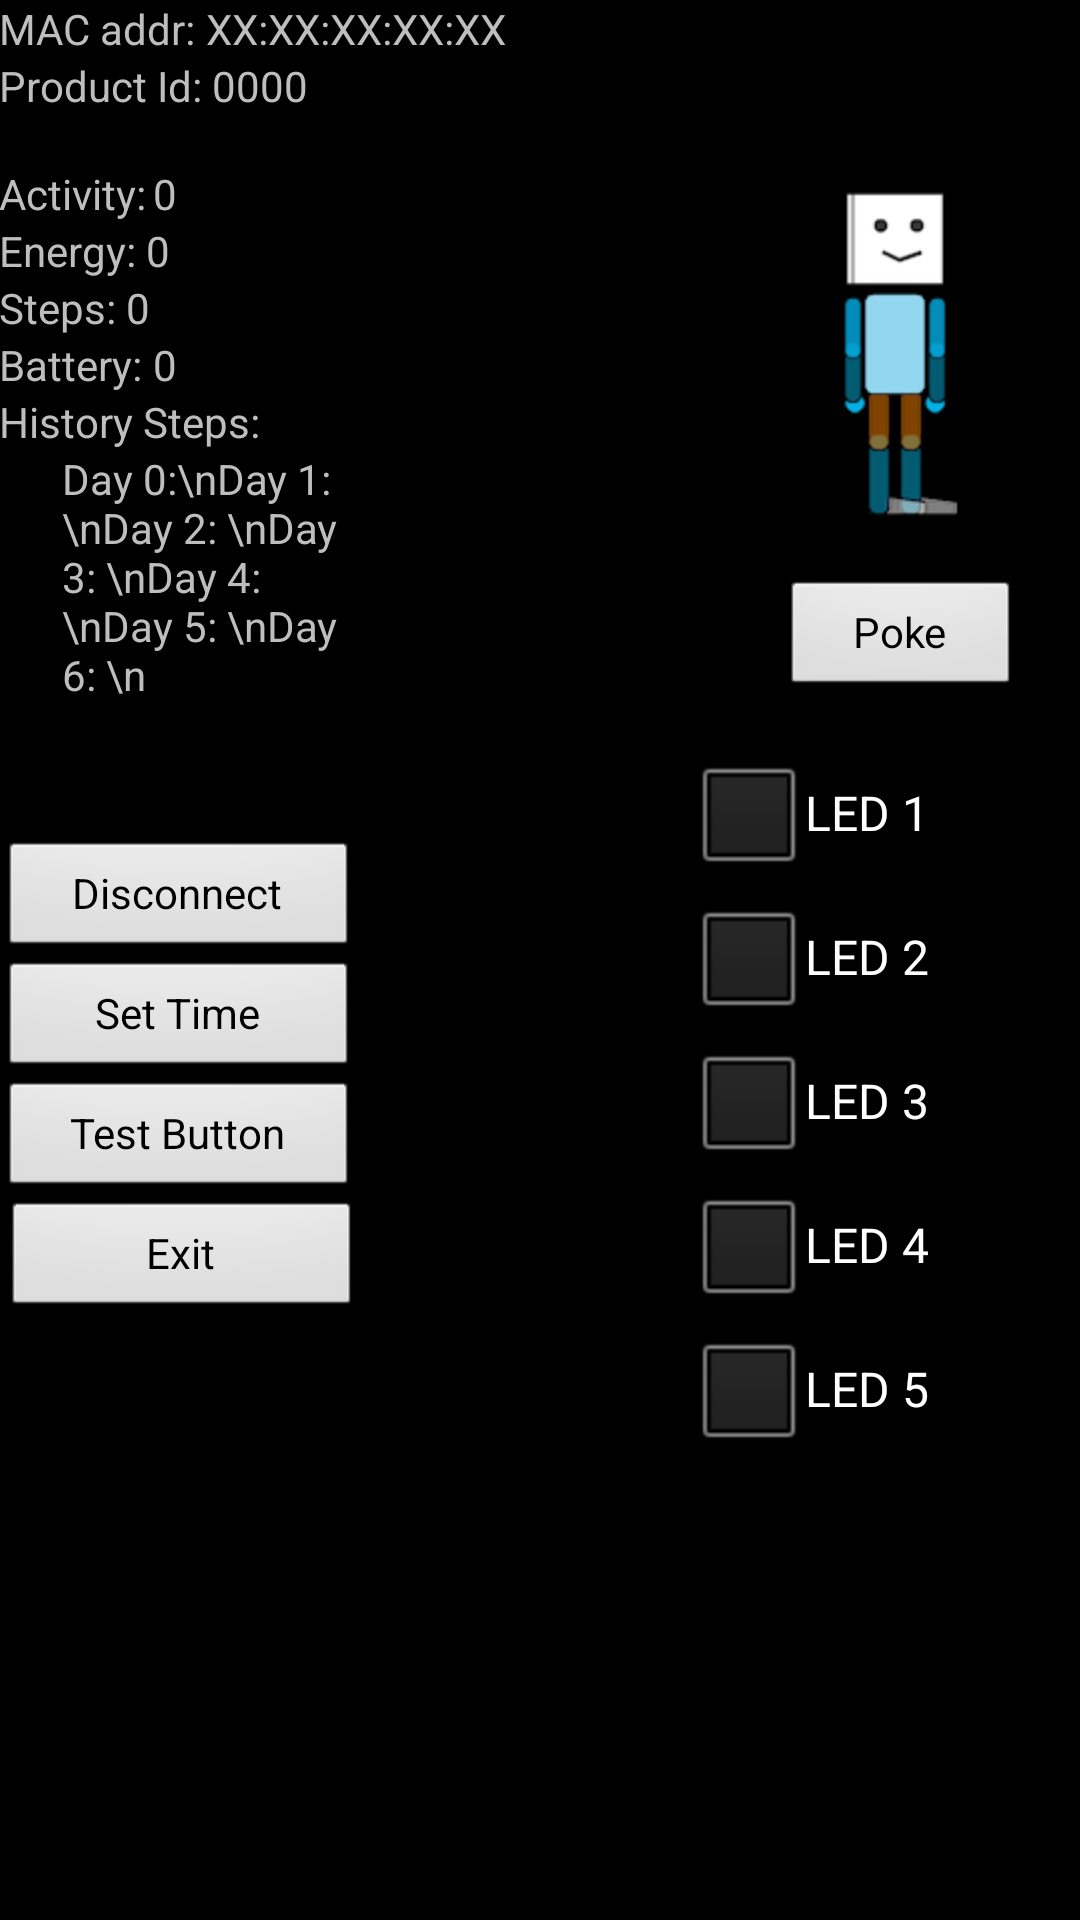

Write the Android layout XML for this screen, with the resource values it uses.
<!-- AndroidManifest.xml: application theme AppTheme -->
<!-- res/layout/activity_betwine_demo.xml -->
<RelativeLayout xmlns:android="http://schemas.android.com/apk/res/android"
    xmlns:tools="http://schemas.android.com/tools"
    android:layout_width="match_parent"
    android:layout_height="match_parent"
    android:paddingBottom="@dimen/activity_vertical_margin"
    android:paddingLeft="@dimen/activity_horizontal_margin"
    android:paddingRight="@dimen/activity_horizontal_margin"
    android:paddingTop="@dimen/activity_vertical_margin"
    tools:context=".BetwineDemoActivity" >

    <TextView
        android:id="@+id/textBTStatus"
        android:layout_width="wrap_content"
        android:layout_height="wrap_content"
        android:text="MAC addr: " />

    <TextView
        android:id="@+id/textMacAddr"
        android:layout_width="wrap_content"
        android:layout_height="wrap_content"
        android:layout_alignBottom="@+id/textBTStatus"
        android:layout_alignParentRight="true"
        android:layout_toRightOf="@+id/textBTStatus"
        android:text="XX:XX:XX:XX:XX"
        android:textAppearance="?android:attr/textAppearanceSmall" />

    <TextView
        android:id="@+id/textView3"
        android:layout_width="wrap_content"
        android:layout_height="wrap_content"
        android:layout_alignLeft="@+id/textBTStatus"
        android:layout_below="@+id/textBTStatus"
        android:text="Product Id: "
        android:textAppearance="?android:attr/textAppearanceSmall" />

    <TextView
        android:id="@+id/textProdId"
        android:layout_width="wrap_content"
        android:layout_height="wrap_content"
        android:layout_alignBaseline="@+id/textView3"
        android:layout_alignBottom="@+id/textView3"
        android:layout_toRightOf="@+id/textView3"
        android:text="0000"
        android:textAppearance="?android:attr/textAppearanceSmall" />

    <TextView
        android:id="@+id/textView5"
        android:layout_width="wrap_content"
        android:layout_height="wrap_content"
        android:layout_alignLeft="@+id/textView3"
        android:layout_below="@+id/textView3"
        android:layout_marginTop="17dp"
        android:text="Activity: "
        android:textAppearance="?android:attr/textAppearanceSmall" />

    <TextView
        android:id="@+id/textView6"
        android:layout_width="wrap_content"
        android:layout_height="wrap_content"
        android:layout_alignLeft="@+id/textView5"
        android:layout_below="@+id/textView5"
        android:text="Energy: "
        android:textAppearance="?android:attr/textAppearanceSmall" />

    <TextView
        android:id="@+id/textView7"
        android:layout_width="wrap_content"
        android:layout_height="wrap_content"
        android:layout_alignLeft="@+id/textView6"
        android:layout_below="@+id/textView6"
        android:text="Steps: "
        android:textAppearance="?android:attr/textAppearanceSmall" />

    <TextView
        android:id="@+id/textView8"
        android:layout_width="wrap_content"
        android:layout_height="wrap_content"
        android:layout_alignLeft="@+id/textView7"
        android:layout_below="@+id/textView7"
        android:text="Battery: "
        android:textAppearance="?android:attr/textAppearanceSmall" />

    <TextView
        android:id="@+id/textView9"
        android:layout_width="wrap_content"
        android:layout_height="wrap_content"
        android:layout_alignLeft="@+id/textView8"
        android:layout_below="@+id/textView8"
        android:text="History Steps: "
        android:textAppearance="?android:attr/textAppearanceSmall" />

    <FrameLayout
        android:id="@+id/frameLayout1"
        android:layout_width="100dp"
        android:layout_height="130dp"
        android:layout_alignLeft="@+id/textView9"
        android:layout_below="@+id/textView9"
        android:layout_marginLeft="21dp" >

        <TextView
            android:id="@+id/textHistorySteps"
            android:layout_width="wrap_content"
            android:layout_height="wrap_content"
            android:text="Day 0:\nDay 1: \nDay 2: \nDay 3: \nDay 4: \nDay 5: \nDay 6: \n" />
    </FrameLayout>

    <FrameLayout
        android:id="@+id/frameLayout2"
        android:layout_width="120dp"
        android:layout_height="120dp"
        android:layout_alignRight="@+id/textMacAddr"
        android:layout_alignTop="@+id/textView5" >

        <ImageView
            android:id="@+id/imageAvatar"
            android:layout_width="120dp"
            android:layout_height="120dp"
            android:background="@drawable/breath_animation"
            android:contentDescription="Avatar Animations" />

    </FrameLayout>

    <TextView
        android:id="@+id/textActivity"
        android:layout_width="wrap_content"
        android:layout_height="wrap_content"
        android:layout_above="@+id/textView6"
        android:layout_toRightOf="@+id/textView8"
        android:text="0"
        android:textAppearance="?android:attr/textAppearanceSmall" />

    <TextView
        android:id="@+id/textEnergy"
        android:layout_width="wrap_content"
        android:layout_height="wrap_content"
        android:layout_alignBaseline="@+id/textView6"
        android:layout_alignBottom="@+id/textView6"
        android:layout_toRightOf="@+id/textView6"
        android:text="0"
        android:textAppearance="?android:attr/textAppearanceSmall" />

    <TextView
        android:id="@+id/textSteps"
        android:layout_width="wrap_content"
        android:layout_height="wrap_content"
        android:layout_above="@+id/textView8"
        android:layout_toRightOf="@+id/textView7"
        android:text="0"
        android:textAppearance="?android:attr/textAppearanceSmall" />

    <TextView
        android:id="@+id/textBattery"
        android:layout_width="wrap_content"
        android:layout_height="wrap_content"
        android:layout_alignBaseline="@+id/textView8"
        android:layout_alignBottom="@+id/textView8"
        android:layout_toRightOf="@+id/textView8"
        android:text="0"
        android:textAppearance="?android:attr/textAppearanceSmall" />

    <Button
        android:id="@+id/btnPoke"
        android:layout_width="80dp"
        android:layout_height="40dp"
        android:layout_alignLeft="@+id/frameLayout2"
        android:layout_below="@+id/frameLayout2"
        android:layout_marginLeft="20dp"
        android:layout_marginTop="18dp"
        android:text="Poke" />

    <Button
        android:id="@+id/btnConnect"
        android:layout_width="120dp"
        android:layout_height="40dp"
        android:layout_alignLeft="@+id/textView9"
        android:layout_below="@+id/frameLayout1"
        android:text="Disconnect" />

    <Button
        android:id="@+id/btnSetTime"
        android:layout_width="120dp"
        android:layout_height="40dp"
        android:layout_alignLeft="@+id/btnConnect"
        android:layout_below="@+id/btnConnect"
        android:text="Set Time" />

    <TextView
        android:id="@+id/textMsg"
        android:layout_width="wrap_content"
        android:layout_height="wrap_content"
        android:layout_alignLeft="@+id/btnSetTime"
        android:layout_alignRight="@+id/btnPoke"
        android:layout_below="@+id/relativeLayout1"
        android:textAppearance="?android:attr/textAppearanceSmall" />

    <RelativeLayout
        android:id="@+id/relativeLayout1"
        android:layout_width="130dp"
        android:layout_height="240dp"
        android:layout_alignRight="@+id/frameLayout2"
        android:layout_below="@+id/btnPoke"
        android:layout_marginTop="14dp" >

        <CheckBox
            android:id="@+id/checkBox1"
            android:layout_width="wrap_content"
            android:layout_height="wrap_content"
            android:layout_alignParentLeft="true"
            android:text="LED 1" />

        <CheckBox
            android:id="@+id/checkBox2"
            android:layout_width="wrap_content"
            android:layout_height="wrap_content"
            android:layout_alignParentLeft="true"
            android:layout_below="@+id/checkBox1"
            android:text="LED 2" />

        <CheckBox
            android:id="@+id/checkBox3"
            android:layout_width="wrap_content"
            android:layout_height="wrap_content"
            android:layout_alignParentLeft="true"
            android:layout_below="@+id/checkBox2"
            android:text="LED 3" />

        <CheckBox
            android:id="@+id/checkBox4"
            android:layout_width="wrap_content"
            android:layout_height="wrap_content"
            android:layout_alignParentLeft="true"
            android:layout_below="@+id/checkBox3"
            android:text="LED 4" />

        <CheckBox
            android:id="@+id/checkBox5"
            android:layout_width="wrap_content"
            android:layout_height="wrap_content"
            android:layout_alignParentLeft="true"
            android:layout_below="@+id/checkBox4"
            android:text="LED 5" />

    </RelativeLayout>

    <Button
        android:id="@+id/btnTest"
        android:layout_width="120dp"
        android:layout_height="40dp"
        android:layout_alignLeft="@+id/btnSetTime"
        android:layout_below="@+id/btnSetTime"
        android:text="Test Button" />

    <Button
        android:id="@+id/btnExit"
        android:layout_width="120dp"
        android:layout_height="40dp"
        android:layout_alignRight="@+id/frameLayout1"
        android:layout_below="@+id/btnTest"
        android:text="Exit" />

</RelativeLayout>
<!-- resources referenced by this layout -->
<resources>
  <!-- drawable breath_animation (drawable) -->
  <?xml version="1.0" encoding="utf-8"?>
  <animation-list xmlns:android="http://schemas.android.com/apk/res/android"
      android:id="@+id/breath_animation" android:oneshot="false">
  
      <item android:drawable="@drawable/breath_010001" android:duration="125" />
      <item android:drawable="@drawable/breath_010002" android:duration="125" />
      <item android:drawable="@drawable/breath_010003" android:duration="125" />
      <item android:drawable="@drawable/breath_010004" android:duration="125" />
      <item android:drawable="@drawable/breath_010005" android:duration="125" />
      <item android:drawable="@drawable/breath_010006" android:duration="125" />
      <item android:drawable="@drawable/breath_010007" android:duration="125" />
      <item android:drawable="@drawable/breath_010008" android:duration="125" />
      <item android:drawable="@drawable/breath_010009" android:duration="125" />
      <item android:drawable="@drawable/breath_010010" android:duration="125" />
      <item android:drawable="@drawable/breath_010011" android:duration="125" />
      <item android:drawable="@drawable/breath_010012" android:duration="125" />
      <item android:drawable="@drawable/breath_010013" android:duration="125" />
      <item android:drawable="@drawable/breath_010014" android:duration="125" />
      <item android:drawable="@drawable/breath_010015" android:duration="125" />
      <item android:drawable="@drawable/breath_010016" android:duration="125" />
      
  </animation-list>
  <style name="AppTheme" parent="AppBaseTheme">
          
      </style>
  <!-- drawable breath_010001: png bitmap (drawable, 10192 bytes) -->
  <!-- drawable breath_010002: png bitmap (drawable, 10731 bytes) -->
  <!-- drawable breath_010003: png bitmap (drawable, 10785 bytes) -->
  <!-- drawable breath_010004: png bitmap (drawable, 10795 bytes) -->
  <!-- drawable breath_010005: png bitmap (drawable, 10984 bytes) -->
  <!-- drawable breath_010006: png bitmap (drawable, 11092 bytes) -->
  <!-- drawable breath_010007: png bitmap (drawable, 11322 bytes) -->
  <!-- drawable breath_010008: png bitmap (drawable, 11363 bytes) -->
  <!-- drawable breath_010009: png bitmap (drawable, 11383 bytes) -->
  <!-- drawable breath_010010: png bitmap (drawable, 11153 bytes) -->
  <!-- drawable breath_010011: png bitmap (drawable, 11079 bytes) -->
  <!-- drawable breath_010012: png bitmap (drawable, 11077 bytes) -->
  <!-- drawable breath_010013: png bitmap (drawable, 10866 bytes) -->
  <!-- drawable breath_010014: png bitmap (drawable, 10821 bytes) -->
  <!-- drawable breath_010015: png bitmap (drawable, 10346 bytes) -->
  <!-- drawable breath_010016: png bitmap (drawable, 10210 bytes) -->
  <style name="AppBaseTheme" parent="android:style/Theme.NoTitleBar.Fullscreen">
          
          
      </style>
</resources>
